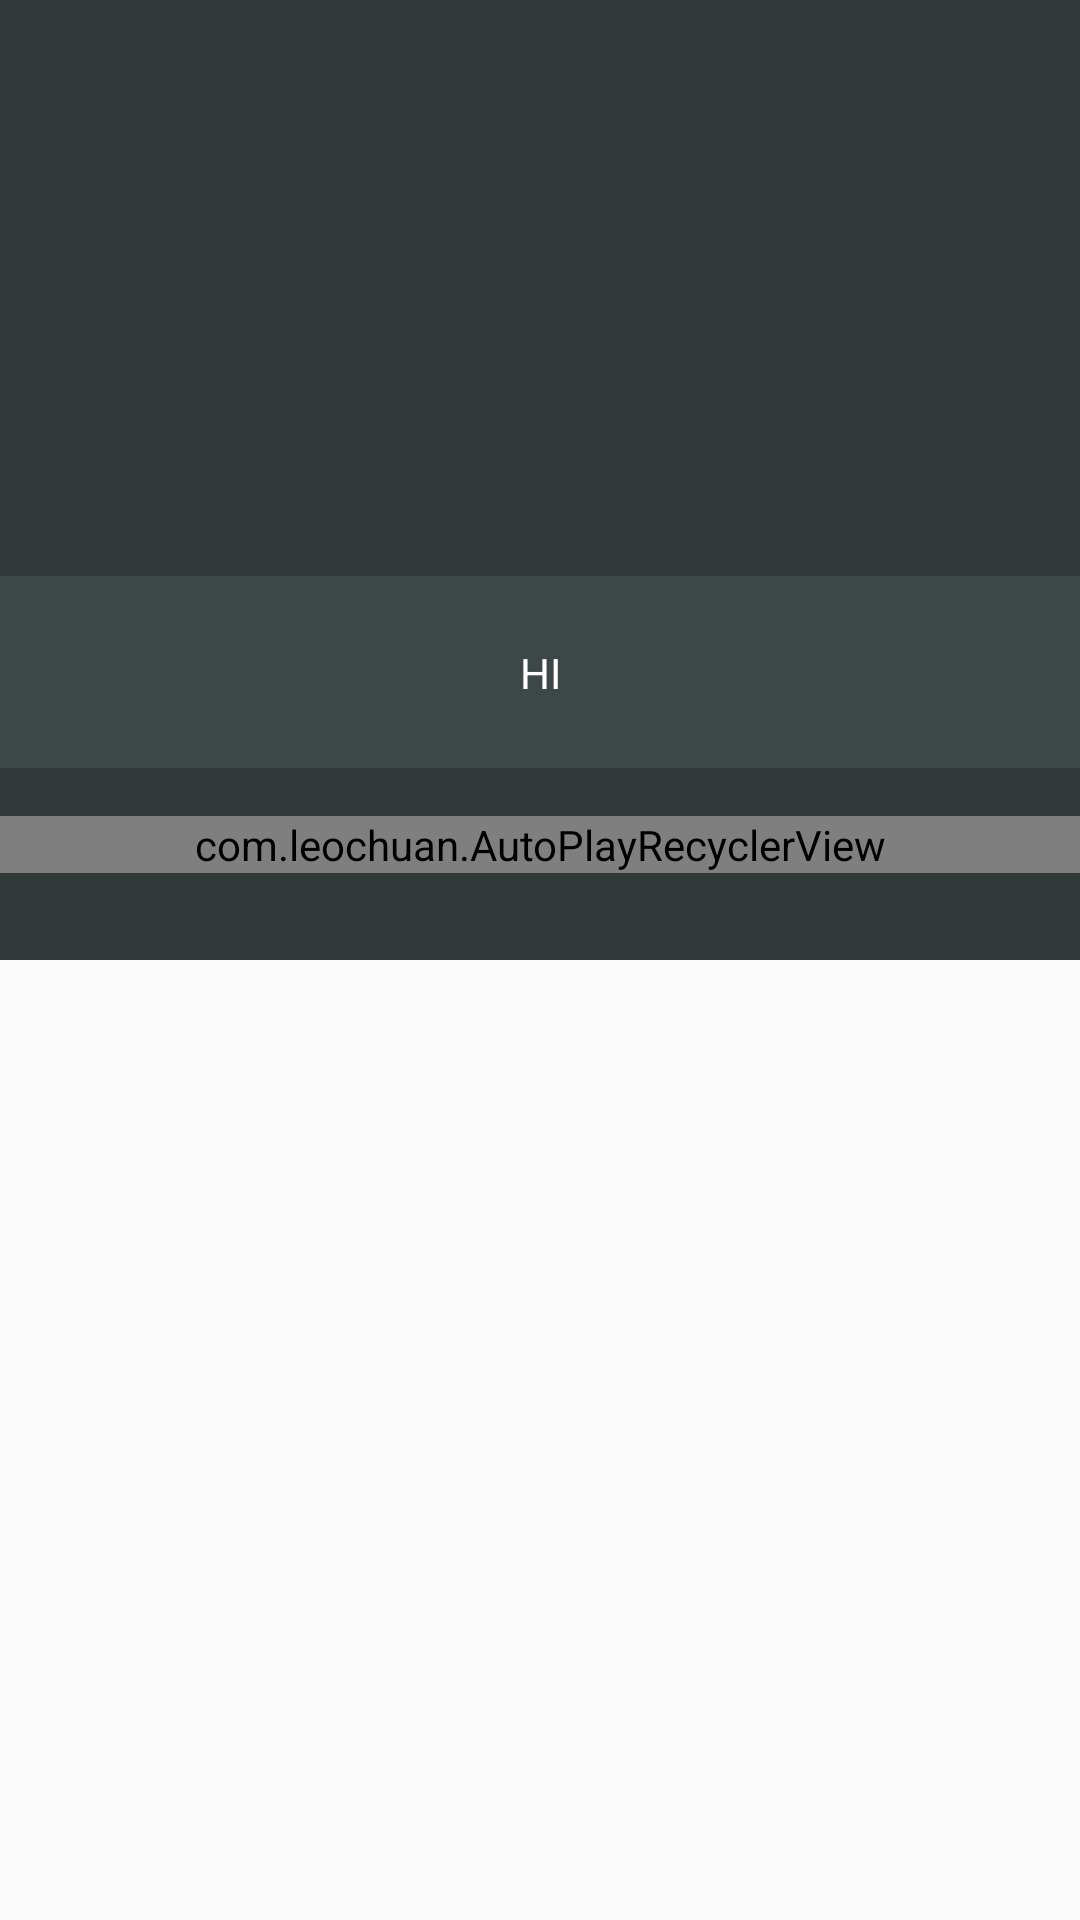

The Android layout XML behind this screen, and the referenced resources:
<!-- AndroidManifest.xml: application theme AppTheme -->
<!-- res/layout/activity_half_colored_background.xml -->
<?xml version="1.0" encoding="utf-8"?>
<android.support.constraint.ConstraintLayout xmlns:android="http://schemas.android.com/apk/res/android"
    xmlns:app="http://schemas.android.com/apk/res-auto"
    xmlns:tools="http://schemas.android.com/tools"
    android:layout_width="match_parent"
    android:layout_height="match_parent"
    tools:context="com.shohiebsense.fintechtemplate.HalfColoredBackgroundActivity">

    <android.support.constraint.Guideline
        android:id="@+id/guideline_vertical"
        android:layout_width="wrap_content"
        android:layout_height="wrap_content"
        android:orientation="vertical"
        app:layout_constraintGuide_begin="63dp" />

    <FrameLayout
        android:id="@+id/frame_bg"
        android:layout_width="0dp"
        android:layout_height="0dp"
        android:background="@color/colorPrimaryDark"
        app:layout_constraintBottom_toTopOf="@+id/guideline_horizontal"
        app:layout_constraintEnd_toEndOf="parent"
        app:layout_constraintStart_toStartOf="parent"
        app:layout_constraintTop_toTopOf="parent" />

    <android.support.constraint.Guideline
        android:id="@+id/guideline_horizontal"
        android:layout_width="wrap_content"
        android:layout_height="wrap_content"
        android:orientation="horizontal"
        app:layout_constraintGuide_percent="0.5" />

    <android.support.constraint.Guideline
        android:id="@+id/guideline_horizontal_middle_top"
        android:layout_width="wrap_content"
        android:layout_height="wrap_content"
        android:orientation="horizontal"
        app:layout_constraintGuide_percent="0.3" />

    <android.support.constraint.ConstraintLayout
        android:id="@+id/frame_middle_bg"
        android:layout_width="0dp"
        android:layout_height="0dp"
        app:layout_constraintStart_toStartOf="parent"
        app:layout_constraintEnd_toEndOf="parent"
        app:layout_constraintTop_toBottomOf="@+id/guideline_horizontal_middle_top"
        app:layout_constraintBottom_toTopOf="@+id/guideline_horizontal_middle_bottom"
        android:background="@color/colorPrimary"
        >

        <TextView
            android:id="@+id/text_center"
            android:layout_width="wrap_content"
            android:layout_height="wrap_content"
            android:textColor="@color/white"
            android:text="HI"
            app:layout_constraintStart_toStartOf="parent"
            app:layout_constraintEnd_toEndOf="parent"
            app:layout_constraintTop_toTopOf="parent"
            app:layout_constraintBottom_toBottomOf="parent"
            />

    </android.support.constraint.ConstraintLayout>

    <android.support.constraint.Guideline
        android:id="@+id/guideline_horizontal_middle_bottom"
        android:layout_width="wrap_content"
        android:layout_height="wrap_content"
        android:orientation="horizontal"
        app:layout_constraintGuide_percent="0.4" />

    <android.support.constraint.Guideline
        android:id="@+id/guideline_percent"
        android:layout_width="wrap_content"
        android:layout_height="wrap_content"
        android:orientation="horizontal"
        app:layout_constraintGuide_percent="0.5" />

    <com.leochuan.AutoPlayRecyclerView
        android:id="@+id/recycler_example"
        app:layout_constraintTop_toBottomOf="@+id/guideline_horizontal_middle_bottom"
        android:layout_width="match_parent"
        app:layout_constraintVertical_weight="1"
        app:direction="right"
        android:layout_marginTop="@dimen/base_margin"
        android:layout_height="wrap_content">

    </com.leochuan.AutoPlayRecyclerView>



</android.support.constraint.ConstraintLayout>
<!-- resources referenced by this layout -->
<resources>
  <color name="colorPrimary">#3d4747</color>
  <color name="colorPrimaryDark">#313939</color>
  <color name="white">@android:color/white</color>
  <dimen name="base_margin">16dp</dimen>
  <style name="AppTheme" parent="Theme.AppCompat.Light.DarkActionBar">
          
          <item name="colorPrimary">@color/colorPrimary</item>
          <item name="colorPrimaryDark">@color/colorPrimaryDark</item>
          <item name="colorAccent">@color/colorAccent</item>
      </style>
  <color name="colorAccent">@color/blue_background_semi_transparent</color>
  <color name="blue_background_semi_transparent">#2b83c2</color>
</resources>
